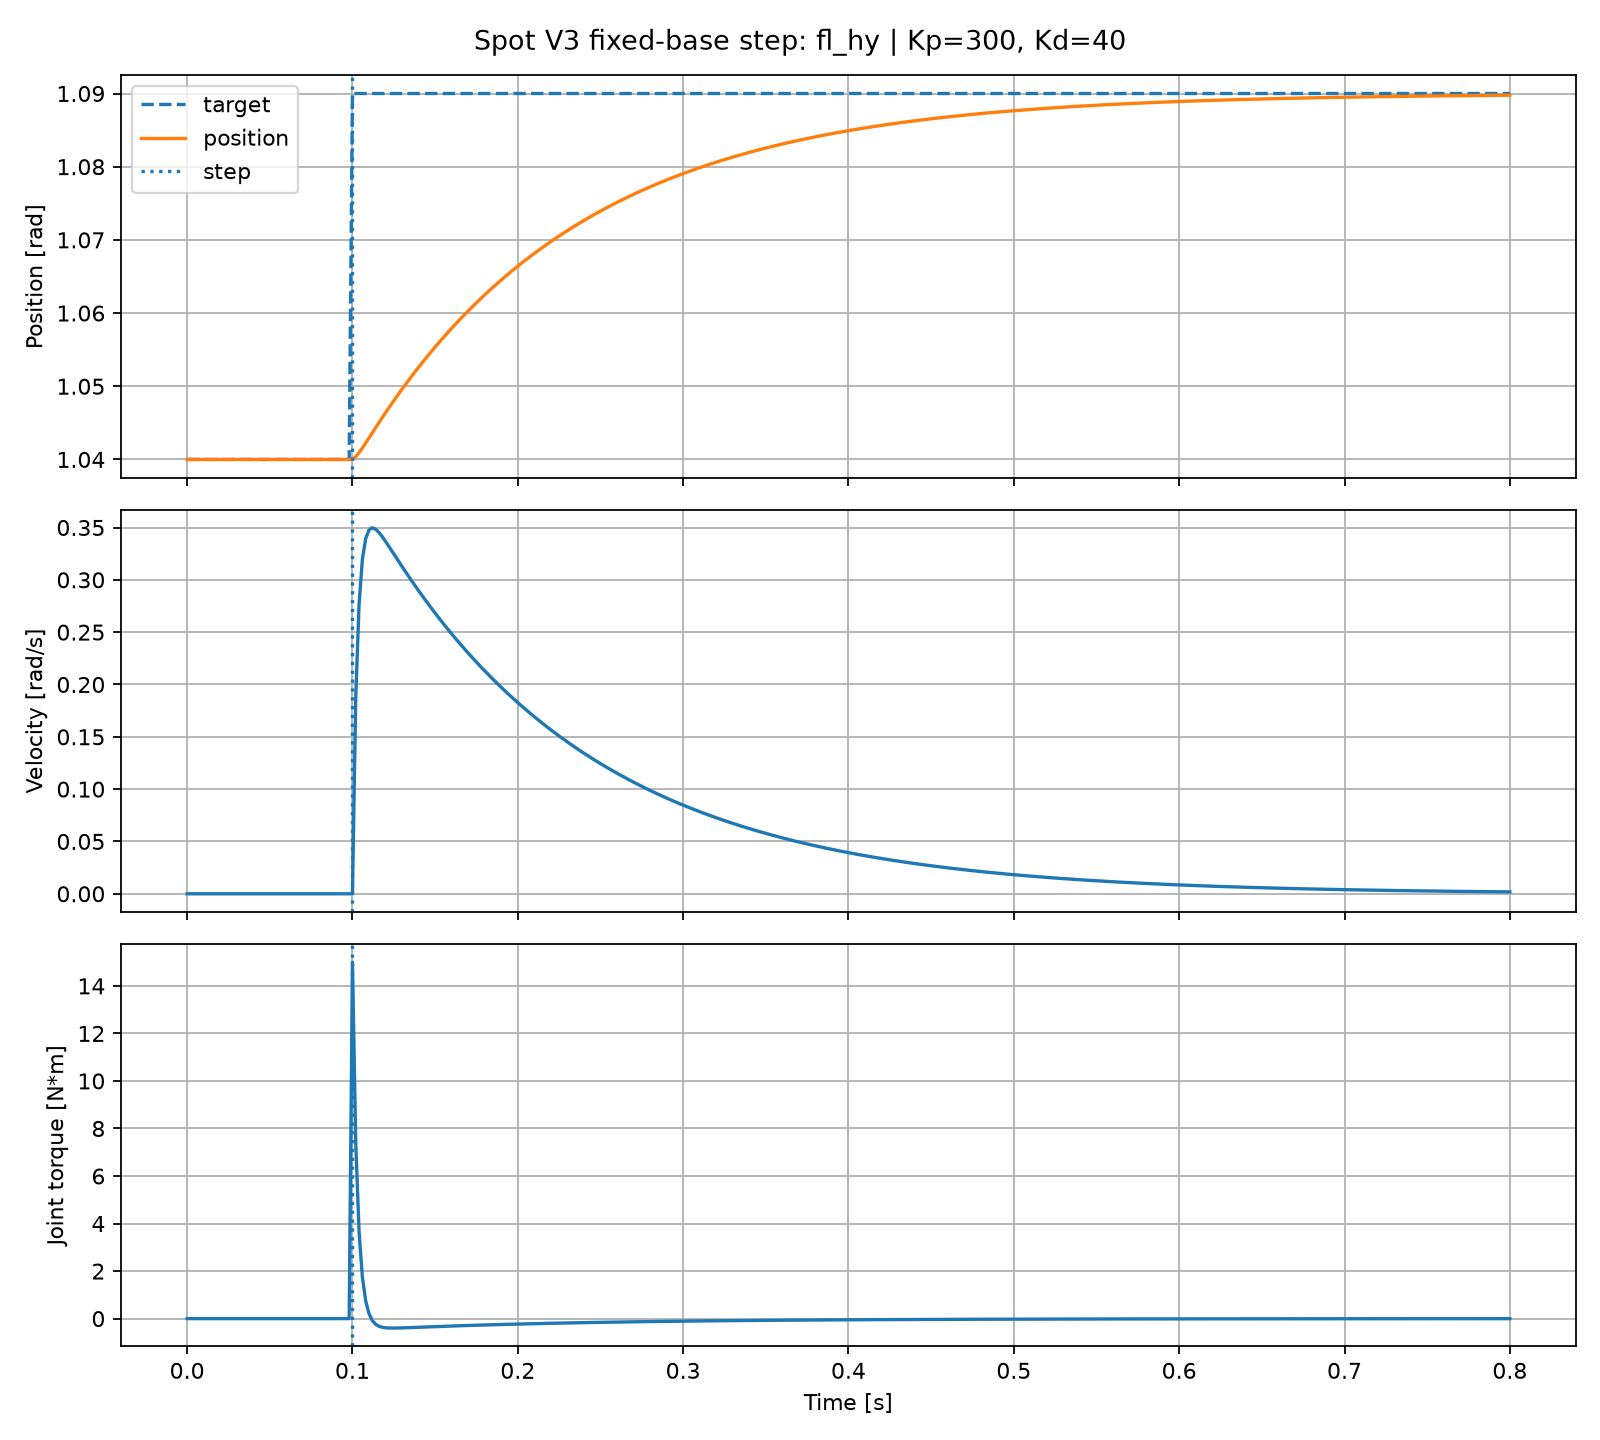

The data file committed next to this chart (first rows):
time_s, target_rad, position_rad, velocity_rad_s, joint_torque_nm
0.0, 1.04, 1.04, 0.0, 0.0
0.002, 1.04, 1.04, 0.0, 0.0
0.004, 1.04, 1.04, 0.0, 0.0
0.006, 1.04, 1.04, 0.0, 0.0
0.008, 1.04, 1.04, 0.0, 0.0
0.01, 1.04, 1.04, 0.0, 0.0
0.012, 1.04, 1.04, 0.0, 0.0
0.014, 1.04, 1.04, 0.0, 0.0
0.016, 1.04, 1.04, 0.0, 0.0
0.018, 1.04, 1.04, 0.0, 0.0
0.02, 1.04, 1.04, 0.0, 0.0
0.022, 1.04, 1.04, 0.0, 0.0
0.024, 1.04, 1.04, 0.0, 0.0
0.026, 1.04, 1.04, 0.0, 0.0
0.028, 1.04, 1.04, 0.0, 0.0
0.03, 1.04, 1.04, 0.0, 0.0
0.032, 1.04, 1.04, 0.0, 0.0
0.034, 1.04, 1.04, 0.0, 0.0
0.036, 1.04, 1.04, 0.0, 0.0
0.038, 1.04, 1.04, 0.0, 0.0
0.04, 1.04, 1.04, 0.0, 0.0
0.042, 1.04, 1.04, 0.0, 0.0
0.044, 1.04, 1.04, 0.0, 0.0
0.046, 1.04, 1.04, 0.0, 0.0
0.048, 1.04, 1.04, 0.0, 0.0
0.05, 1.04, 1.04, 0.0, 0.0
0.052, 1.04, 1.04, 0.0, 0.0
0.054, 1.04, 1.04, 0.0, 0.0
0.056, 1.04, 1.04, 0.0, 0.0
0.058, 1.04, 1.04, 0.0, 0.0
0.06, 1.04, 1.04, 0.0, 0.0
0.062, 1.04, 1.04, 0.0, 0.0
0.064, 1.04, 1.04, 0.0, 0.0
0.066, 1.04, 1.04, 0.0, 0.0
0.068, 1.04, 1.04, 0.0, 0.0
0.07, 1.04, 1.04, 0.0, 0.0
0.072, 1.04, 1.04, 0.0, 0.0
0.074, 1.04, 1.04, 0.0, 0.0
0.076, 1.04, 1.04, 0.0, 0.0
0.078, 1.04, 1.04, 0.0, 0.0
0.08, 1.04, 1.04, 0.0, 0.0
0.082, 1.04, 1.04, 0.0, 0.0
0.084, 1.04, 1.04, 0.0, 0.0
0.086, 1.04, 1.04, 0.0, 0.0
0.088, 1.04, 1.04, 0.0, 0.0
0.09, 1.04, 1.04, 0.0, 0.0
0.092, 1.04, 1.04, 0.0, 0.0
0.094, 1.04, 1.04, 0.0, 0.0
0.096, 1.04, 1.04, 0.0, 0.0
0.098, 1.04, 1.04, 0.0, 0.0
0.1, 1.09, 1.04, 0.0, 15.0
0.102, 1.09, 1.04, 0.1887, 7.34
0.104, 1.09, 1.041, 0.2769, 3.646
0.106, 1.09, 1.042, 0.3195, 1.748
0.108, 1.09, 1.042, 0.3395, 0.7456
0.11, 1.09, 1.043, 0.3477, 0.2088
0.112, 1.09, 1.044, 0.3497, -0.08085
0.114, 1.09, 1.044, 0.3484, -0.2373
0.116, 1.09, 1.045, 0.3453, -0.3211
0.118, 1.09, 1.046, 0.3413, -0.365
... 341 more rows
